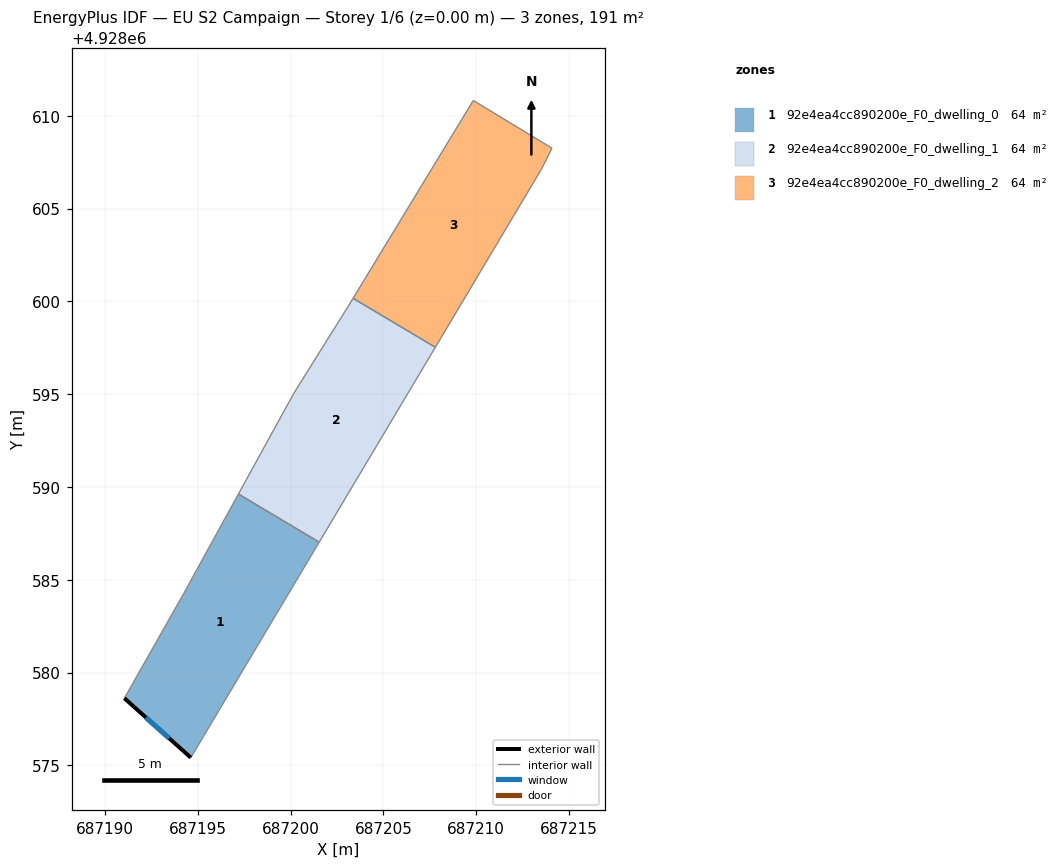
=== STOREY PLAN SPEC (per zone: floor XY polygon, exterior-wall plan segments, windows/doors) ===
zone 1: 92e4ea4cc890200e_F0_dwelling_0  (63.5 m²)
  floor: (687194.62, 4928575.42) (687201.54, 4928587.02) (687197.19, 4928589.62) (687194.23, 4928584.25) (687191.04, 4928578.62)
  exterior wall: (687194.62, 4928575.42) – (687191.04, 4928578.62)  [4.8 m]
    window: (687193.46, 4928576.46) – (687192.21, 4928577.58)  [1.8 m²]
  interior walls: 4
zone 2: 92e4ea4cc890200e_F0_dwelling_1  (63.5 m²)
  floor: (687201.54, 4928587.02) (687207.80, 4928597.53) (687203.36, 4928600.17) (687203.12, 4928599.76) (687200.18, 4928595.07) (687197.19, 4928589.62)
  interior walls: 6
zone 3: 92e4ea4cc890200e_F0_dwelling_2  (63.5 m²)
  floor: (687207.80, 4928597.53) (687213.52, 4928607.13) (687214.08, 4928608.25) (687209.84, 4928610.82) (687203.36, 4928600.17)
  interior walls: 5

=== DERIVED (storey summary) ===
Building: EU S2 Campaign
Storey: 1 of 6  (floor level z = 0.00 m)
Storey gross floor area: 190.5 m²
Zones on this storey: 3
  - 92e4ea4cc890200e_F0_dwelling_0: floor 63.5 m²; exterior wall 4.8 m (14.4 m²); 1 window(s) 1.8 m²; WWR 12.2%
  - 92e4ea4cc890200e_F0_dwelling_1: floor 63.5 m²
  - 92e4ea4cc890200e_F0_dwelling_2: floor 63.5 m²
Zone adjacency (shared interzone walls):
  - 92e4ea4cc890200e_F0_dwelling_0 ↔ 92e4ea4cc890200e_F0_dwelling_1
  - 92e4ea4cc890200e_F0_dwelling_1 ↔ 92e4ea4cc890200e_F0_dwelling_2